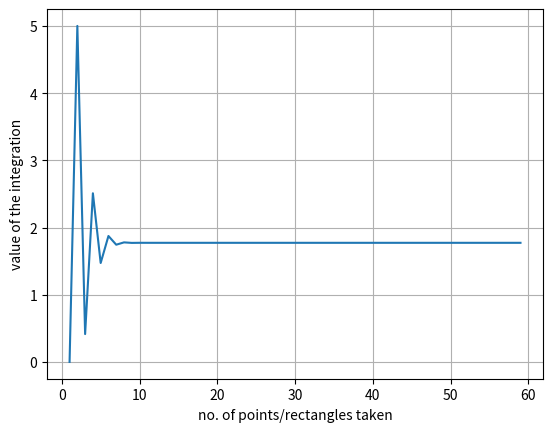

The script that saved this image:
import numpy as np
import matplotlib.pyplot as plt

def integrationvalue(x0,xn,n):
    h=(xn-x0)/n
    xx=[]
    
    for i in range(n+1):
        x1=x0+i*h
        xx.append(x1)

    #return(xx)
#print(integrationvalue(0,1,10))

    yy=[]
    for i in range(len(xx)):
        y=np.exp(-(xx[i])**2)
        yy.append(y)


    integrationval1=0
    for i in range(1,len(xx)):
        integrationval1+=yy[i]*h

    integrationval2=(h/2)*(yy[0]+yy[len(yy)-1])

    integrationval=integrationval1+integrationval2

    return(integrationval)

#print(integrationvalue(-5,5,100000)

xx1=[]
for i in range(1,60):
    x1=i
    xx1.append(x1)

#print(xx1)

yy1=[]
for i in range(1,60):
    y1=integrationvalue(-5,5,i)
    yy1.append(y1)

plt.plot(xx1,yy1)
plt.xlabel("no. of points/rectangles taken")
plt.ylabel("value of the integration")
plt.grid()
plt.show()
